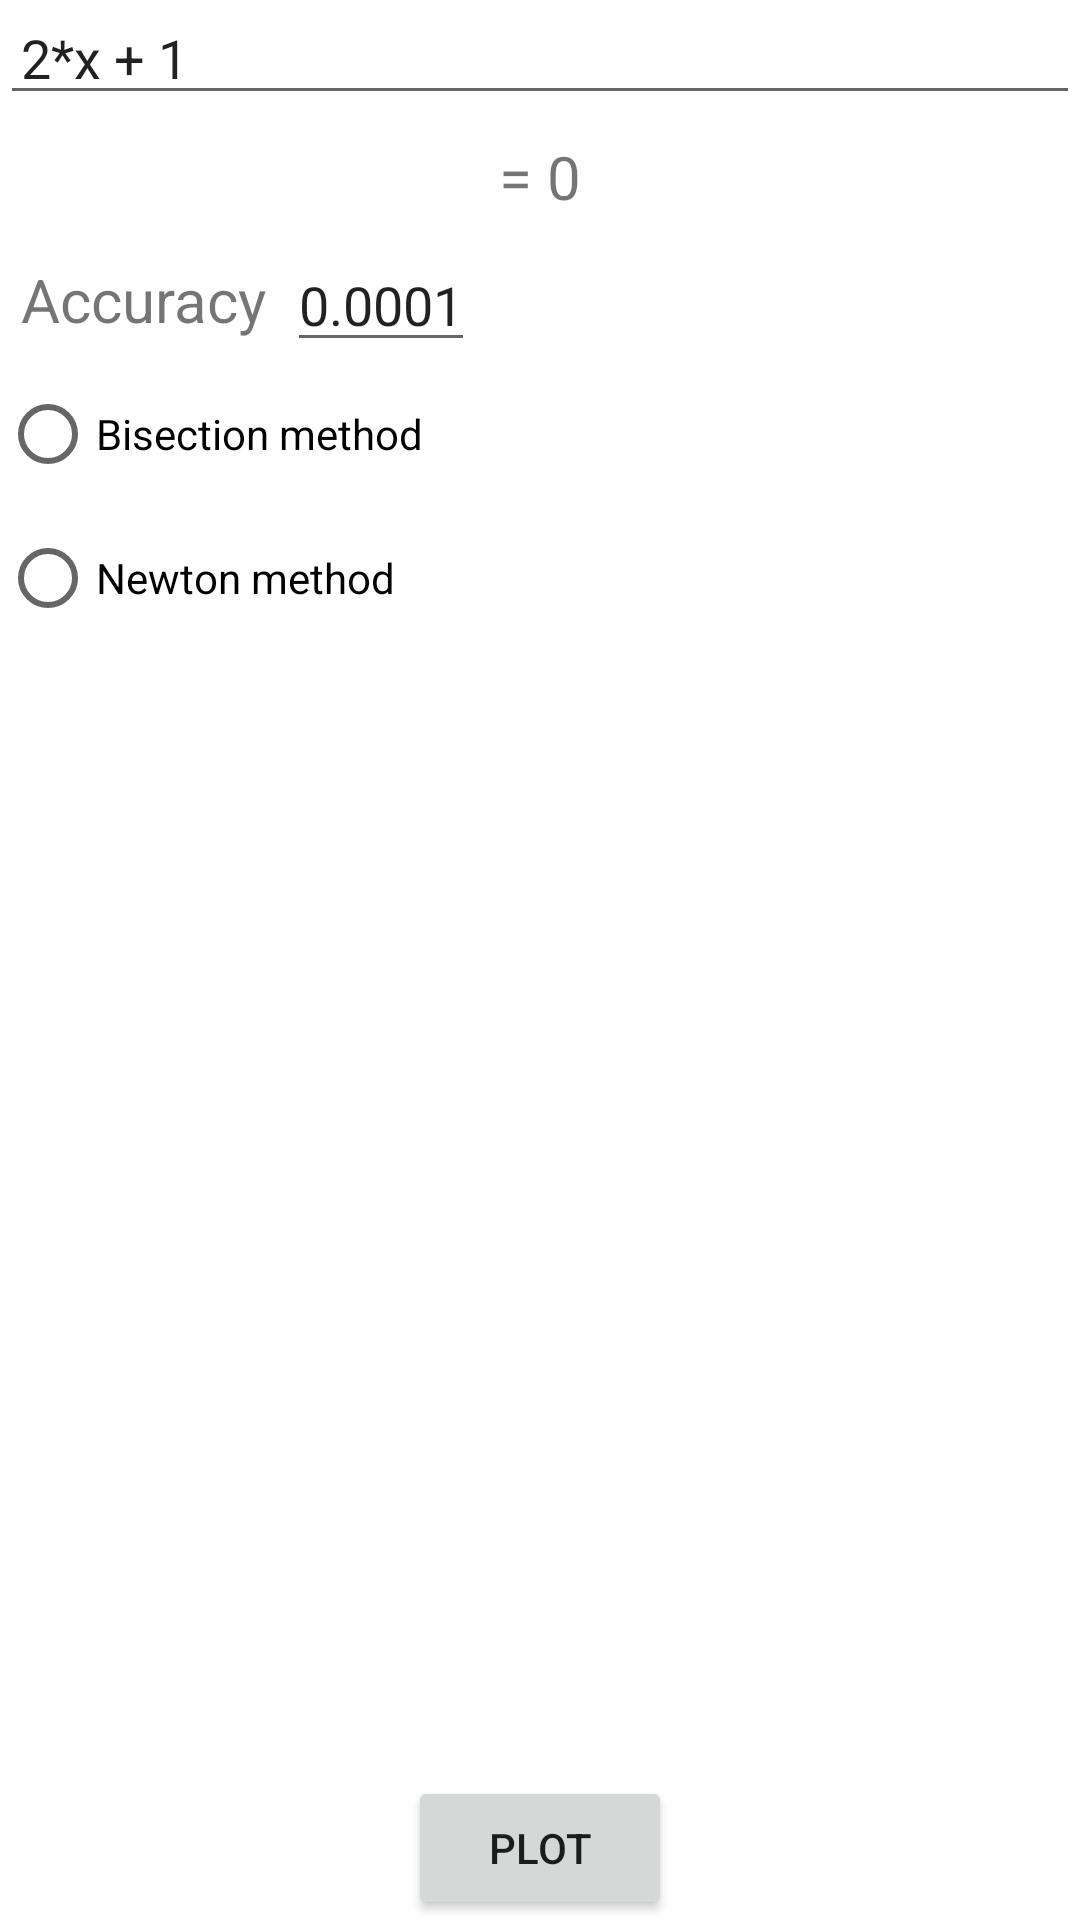

Android layout source for this screen:
<!-- AndroidManifest.xml: application theme Theme.NumEquationApp -->
<!-- res/layout/activity_main.xml -->
<?xml version="1.0" encoding="utf-8"?>
<androidx.constraintlayout.widget.ConstraintLayout xmlns:android="http://schemas.android.com/apk/res/android"
    xmlns:app="http://schemas.android.com/apk/res-auto"
    xmlns:tools="http://schemas.android.com/tools"
    android:layout_width="match_parent"
    android:layout_height="match_parent"
    tools:context=".MainActivity">

    <EditText
        android:layout_width="match_parent"
        android:layout_height="wrap_content"
        android:maxLines="1"
        android:id="@+id/equationField"
        android:text="2*x + 1"
        app:layout_constraintTop_toTopOf="parent"
        app:layout_constraintLeft_toLeftOf="parent"
        android:padding="7sp"
        />

    <TextView
        android:layout_width="match_parent"
        android:layout_height="wrap_content"
        android:text="= 0"
        android:textSize="20sp"
        app:layout_constraintTop_toBottomOf="@+id/equationField"
        app:layout_constraintLeft_toLeftOf="parent"
        app:layout_constraintRight_toRightOf="parent"
        android:gravity="center_horizontal"
        android:id="@+id/labelzero"
        android:padding="7sp"
        />

    <TextView
        android:layout_width="wrap_content"
        android:layout_height="wrap_content"
        android:id="@+id/accLabel"
        app:layout_constraintLeft_toLeftOf="parent"
        app:layout_constraintTop_toBottomOf="@+id/labelzero"
        android:textSize="20sp"
        android:padding="7sp"
        android:text="Accuracy"/>
    <EditText
        android:layout_width="wrap_content"
        android:layout_height="wrap_content"
        app:layout_constraintLeft_toRightOf="@+id/accLabel"
        app:layout_constraintTop_toBottomOf="@+id/labelzero"
        android:maxLength="7"
        android:lines="1"
        android:text="0.0001"
        android:inputType="numberDecimal"
        android:id="@+id/accuracyField"
        />

    <RadioGroup
        android:layout_width="match_parent"
        android:layout_height="wrap_content"
        android:orientation="vertical"
        app:layout_constraintTop_toBottomOf="@+id/accuracyField"
        app:layout_constraintLeft_toLeftOf="parent"
        android:id="@+id/group"
        >
        <RadioButton
            android:layout_width="wrap_content"
            android:layout_height="wrap_content"
            android:id="@+id/bisection_button"
            android:onClick="onRadioButtonClicked"
            android:text="Bisection method"/>
        <RadioButton
            android:layout_width="wrap_content"
            android:layout_height="wrap_content"
            android:id="@+id/newton_button"
            android:onClick="onRadioButtonClicked"
            android:text="Newton method"/>
    </RadioGroup>

    <TableLayout
        android:layout_width="match_parent"
        android:layout_height="wrap_content"
        android:id="@+id/bisectiontable"
        app:layout_constraintTop_toBottomOf="@+id/group"
        android:visibility="invisible"
        android:padding="7sp"
        >
        <TableRow android:layout_width="match_parent"
        android:layout_height="match_parent">
            <TextView android:text="a"
                android:padding="7sp"
                android:textSize="20sp"
                />
            <EditText
                android:id="@+id/bisect_a_par"
                android:padding="7sp"
                android:text="0"
                android:inputType="numberDecimal|numberSigned"
                android:layout_width="wrap_content"
                android:layout_height="wrap_content"
                android:lines="1"/>
        </TableRow>
        <TableRow android:layout_width="match_parent"
            android:layout_height="match_parent">
            <TextView android:text="b"
                android:padding="7sp"
                android:textSize="20sp"/>
            <EditText
                android:id="@+id/bisect_b_par"
                android:inputType="numberDecimal|numberSigned"
                android:text="0"
                android:padding="7sp"
                android:layout_width="wrap_content"
                android:layout_height="wrap_content"
                android:lines="1"/>
        </TableRow>
    </TableLayout>

    <TableLayout
        android:layout_width="match_parent"
        android:layout_height="wrap_content"
        android:id="@+id/newtontable"
        android:visibility="invisible"
        app:layout_constraintTop_toBottomOf="@+id/group"
        >
        <TableRow android:layout_width="match_parent"
            android:layout_height="wrap_content">
            <TextView android:text="f\'"
                android:padding="7sp"
                android:textSize="20sp"
                android:layout_width="wrap_content"
                android:layout_height="wrap_content"
                android:lines="1"/>
            <EditText
                android:id="@+id/newton_df"
                android:text="0"
                android:inputType="text"
                android:lines="1"
                android:padding="7sp"
                android:layout_width="wrap_content"
                android:layout_height="wrap_content"/>
        </TableRow>
        <TableRow android:layout_width="match_parent"
            android:layout_height="wrap_content">
            <TextView android:text="start point"
                android:padding="7sp"
                android:textSize="20sp"/>
            <EditText
                android:id="@+id/newton_x0"
                android:text="0"
                android:inputType="numberDecimal|numberSigned"
                android:padding="7sp"
                android:layout_width="wrap_content"
                android:layout_height="wrap_content"/>
        </TableRow>
    </TableLayout>



    <Button
        android:layout_width="wrap_content"
        android:layout_height="wrap_content"
        android:text="Solve"
        android:visibility="invisible"
        android:id="@+id/solveButton"
        app:layout_constraintTop_toBottomOf="@+id/bisectiontable"
        app:layout_constraintLeft_toLeftOf="parent"
        app:layout_constraintRight_toRightOf="parent"
        />

    <TextView
        app:layout_constraintTop_toBottomOf="@+id/solveButton"
        app:layout_constraintLeft_toLeftOf="parent"
        android:layout_width="match_parent"
        android:layout_height="wrap_content"
        android:paddingTop="24sp"
        android:textSize="20sp"
        android:id="@+id/result_steps"
        />

    <TextView
        app:layout_constraintTop_toBottomOf="@+id/result_steps"
        app:layout_constraintLeft_toLeftOf="parent"
        android:layout_width="match_parent"
        android:layout_height="wrap_content"
        android:textSize="20sp"
        android:id="@+id/result_root"
        />

    <Button
        android:id="@+id/plotButton"
        android:layout_width="wrap_content"
        android:layout_height="wrap_content"
        android:padding="7sp"
        android:text="Plot"
        app:layout_constraintBottom_toBottomOf="parent"
        app:layout_constraintLeft_toLeftOf="parent"
        app:layout_constraintRight_toRightOf="parent"
        />

</androidx.constraintlayout.widget.ConstraintLayout>
<!-- resources referenced by this layout -->
<resources>
  <style name="Theme.NumEquationApp" parent="Theme.MaterialComponents.DayNight.DarkActionBar">
          
          <item name="colorPrimary">@color/purple_500</item>
          <item name="colorPrimaryVariant">@color/purple_700</item>
          <item name="colorOnPrimary">@color/white</item>
          
          <item name="colorSecondary">@color/teal_200</item>
          <item name="colorSecondaryVariant">@color/teal_700</item>
          <item name="colorOnSecondary">@color/black</item>
          
          <item name="android:statusBarColor" tools:targetApi="l">?attr/colorPrimaryVariant</item>
          
      </style>
  <!-- not gathered from this repository: default colours our renderer supplied (Android Studio template values) -->
  <color name="purple_500">#FF6200EE</color>
  <color name="purple_700">#FF3700B3</color>
  <color name="teal_200">#FF03DAC5</color>
  <color name="teal_700">#FF018786</color>
  <color name="black">#FF000000</color>
  <color name="white">#FFFFFFFF</color>
</resources>
